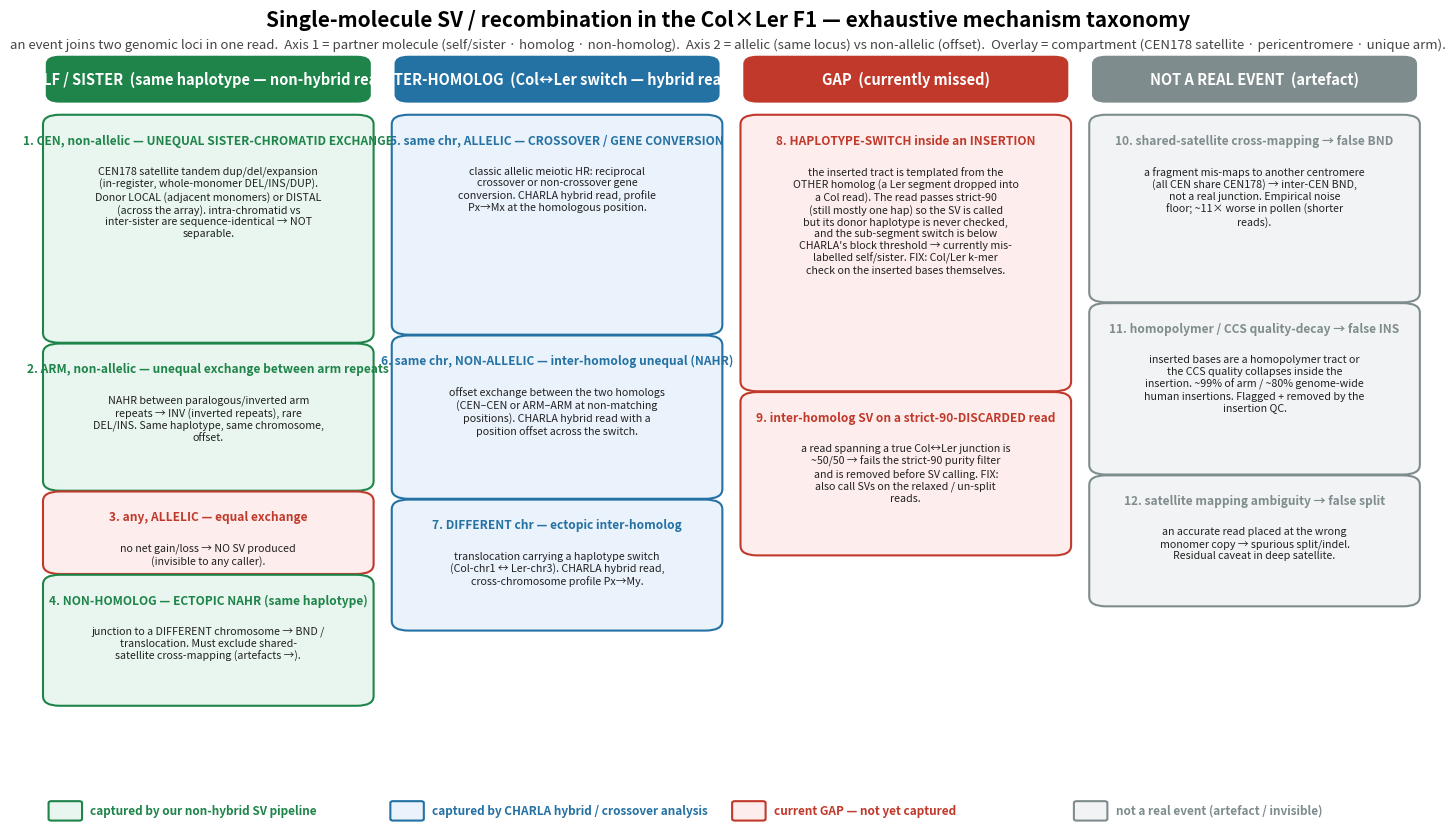

Here is the Python script that generated this plot: (Note: this script raises an exception after producing the figure.)
#!/usr/bin/env python3
"""Exhaustive taxonomy of single-molecule SV / recombination events in a Col×Ler (or MAT×PAT) F1,
and where each class is captured: our non-hybrid SV pipeline (green), CHARLA hybrid/crossover
analysis (blue), a current GAP (red), or a not-a-real-event artefact (grey).
-> docs/mechanism_taxonomy.png"""
import textwrap
import matplotlib; matplotlib.use("Agg")
import matplotlib.pyplot as plt
from matplotlib.patches import FancyBboxPatch, FancyArrowPatch

DOCS = "/mnt/ssd-4tb/HIFI_NAMIL/single_molecule_sv/docs"
COLR = {"ours": ("#E8F6EF", "#1E8449"), "charla": ("#EAF2FB", "#2471A3"),
        "gap": ("#FDEDEC", "#C0392B"), "art": ("#F2F3F4", "#7F8C8D")}


def box(ax, x, y, w, h, title, body, kind, fs=8.0):
    fc, ec = COLR[kind]
    ax.add_patch(FancyBboxPatch((x, y), w, h, boxstyle="round,pad=0.006,rounding_size=0.012",
                                fc=fc, ec=ec, lw=1.5, zorder=2))
    ax.text(x + w / 2, y + h - 0.018, title, ha="center", va="top", fontsize=fs + 0.6,
            fontweight="bold", color=ec, zorder=3)
    ax.text(x + w / 2, y + h - 0.058, "\n".join(textwrap.wrap(body, 42)), ha="center", va="top",
            fontsize=fs - 0.3, color="#222", zorder=3)


def header(ax, x, w, y, text, kind):
    fc, ec = COLR[kind]
    ax.add_patch(FancyBboxPatch((x, y), w, 0.05, boxstyle="round,pad=0.004,rounding_size=0.01",
                                fc=ec, ec="none", zorder=2))
    ax.text(x + w / 2, y + 0.025, text, ha="center", va="center", fontsize=10.5,
            fontweight="bold", color="white", zorder=3)


def main():
    fig, ax = plt.subplots(figsize=(18, 10.5))
    ax.set_xlim(0, 1); ax.set_ylim(0, 1); ax.axis("off")
    ax.text(0.5, 0.985, "Single-molecule SV / recombination in the Col×Ler F1 — exhaustive mechanism taxonomy",
            ha="center", fontsize=15, fontweight="bold")
    ax.text(0.5, 0.958, "an event joins two genomic loci in one read.  Axis 1 = partner molecule (self/sister · homolog · non-homolog).  "
            "Axis 2 = allelic (same locus) vs non-allelic (offset).  Overlay = compartment (CEN178 satellite · pericentromere · unique arm).",
            ha="center", fontsize=9.5, color="#444", style="italic")

    cols = [0.015, 0.265, 0.515, 0.765]; W = 0.225
    header(ax, cols[0], W, 0.895, "SELF / SISTER  (same haplotype — non-hybrid read)", "ours")
    header(ax, cols[1], W, 0.895, "INTER-HOMOLOG  (Col↔Ler switch — hybrid read)", "charla")
    header(ax, cols[2], W, 0.895, "GAP  (currently missed)", "gap")
    header(ax, cols[3], W, 0.895, "NOT A REAL EVENT  (artefact)", "art")

    # each block = (title, body, kind, HEIGHT); stacked from the top down
    sb = [
        ("1. CEN, non-allelic — UNEQUAL SISTER-CHROMATID EXCHANGE",
         "CEN178 satellite tandem dup/del/expansion (in-register, whole-monomer DEL/INS/DUP). "
         "Donor LOCAL (adjacent monomers) or DISTAL (across the array). intra-chromatid vs inter-sister are "
         "sequence-identical → NOT separable.", "ours", 0.27),
        ("2. ARM, non-allelic — unequal exchange between arm repeats",
         "NAHR between paralogous/inverted arm repeats → INV (inverted repeats), rare DEL/INS. Same haplotype, "
         "same chromosome, offset.", "ours", 0.17),
        ("3. any, ALLELIC — equal exchange",
         "no net gain/loss → NO SV produced (invisible to any caller).", "gap", 0.09),
        ("4. NON-HOMOLOG — ECTOPIC NAHR (same haplotype)",
         "junction to a DIFFERENT chromosome → BND / translocation. Must exclude shared-satellite cross-mapping "
         "(artefacts →).", "ours", 0.15),
    ]
    cb = [
        ("5. same chr, ALLELIC — CROSSOVER / GENE CONVERSION",
         "classic allelic meiotic HR: reciprocal crossover or non-crossover gene conversion. CHARLA hybrid read, "
         "profile Px→Mx at the homologous position.", "charla", 0.26),
        ("6. same chr, NON-ALLELIC — inter-homolog unequal (NAHR)",
         "offset exchange between the two homologs (CEN–CEN or ARM–ARM at non-matching positions). CHARLA hybrid "
         "read with a position offset across the switch.", "charla", 0.19),
        ("7. DIFFERENT chr — ectopic inter-homolog",
         "translocation carrying a haplotype switch (Col-chr1 ↔ Ler-chr3). CHARLA hybrid read, cross-chromosome "
         "profile Px→My.", "charla", 0.15),
    ]
    gb = [
        ("8. HAPLOTYPE-SWITCH inside an INSERTION",
         "the inserted tract is templated from the OTHER homolog (a Ler segment dropped into a Col read). The read "
         "passes strict-90 (still mostly one hap) so the SV is called but its donor haplotype is never checked, and "
         "the sub-segment switch is below CHARLA's block threshold → currently mis-labelled self/sister. "
         "FIX: Col/Ler k-mer check on the inserted bases themselves.", "gap", 0.33),
        ("9. inter-homolog SV on a strict-90-DISCARDED read",
         "a read spanning a true Col↔Ler junction is ~50/50 → fails the strict-90 purity filter and is removed "
         "before SV calling. FIX: also call SVs on the relaxed / un-split reads.", "gap", 0.19),
    ]
    ab = [
        ("10. shared-satellite cross-mapping → false BND",
         "a fragment mis-maps to another centromere (all CEN share CEN178) → inter-CEN BND, not a real junction. "
         "Empirical noise floor; ~11× worse in pollen (shorter reads).", "art", 0.22),
        ("11. homopolymer / CCS quality-decay → false INS",
         "inserted bases are a homopolymer tract or the CCS quality collapses inside the insertion. ~99% of arm / "
         "~80% genome-wide human insertions. Flagged + removed by the insertion QC.", "art", 0.20),
        ("12. satellite mapping ambiguity → false split",
         "an accurate read placed at the wrong monomer copy → spurious split/indel. Residual caveat in deep satellite.",
         "art", 0.15),
    ]

    def place(col, blocks):
        y = 0.87
        for title, body, kind, h in blocks:
            box(ax, col, y - h, W, h, title, body, kind)
            y -= h + 0.013
    place(cols[0], sb); place(cols[1], cb); place(cols[2], gb); place(cols[3], ab)

    # legend
    lx = 0.015
    for i, (k, lab) in enumerate([("ours", "captured by our non-hybrid SV pipeline"),
                                  ("charla", "captured by CHARLA hybrid / crossover analysis"),
                                  ("gap", "current GAP — not yet captured"),
                                  ("art", "not a real event (artefact / invisible)")]):
        fc, ec = COLR[k]
        ax.add_patch(FancyBboxPatch((lx + i * 0.245, 0.005), 0.02, 0.02, boxstyle="round,pad=0.002",
                                    fc=fc, ec=ec, lw=1.5))
        ax.text(lx + i * 0.245 + 0.028, 0.015, lab, va="center", fontsize=8.5, color=ec, fontweight="bold")

    fig.savefig(f"{DOCS}/mechanism_taxonomy.png", dpi=145, bbox_inches="tight")
    print(f"wrote {DOCS}/mechanism_taxonomy.png")


if __name__ == "__main__":
    main()
